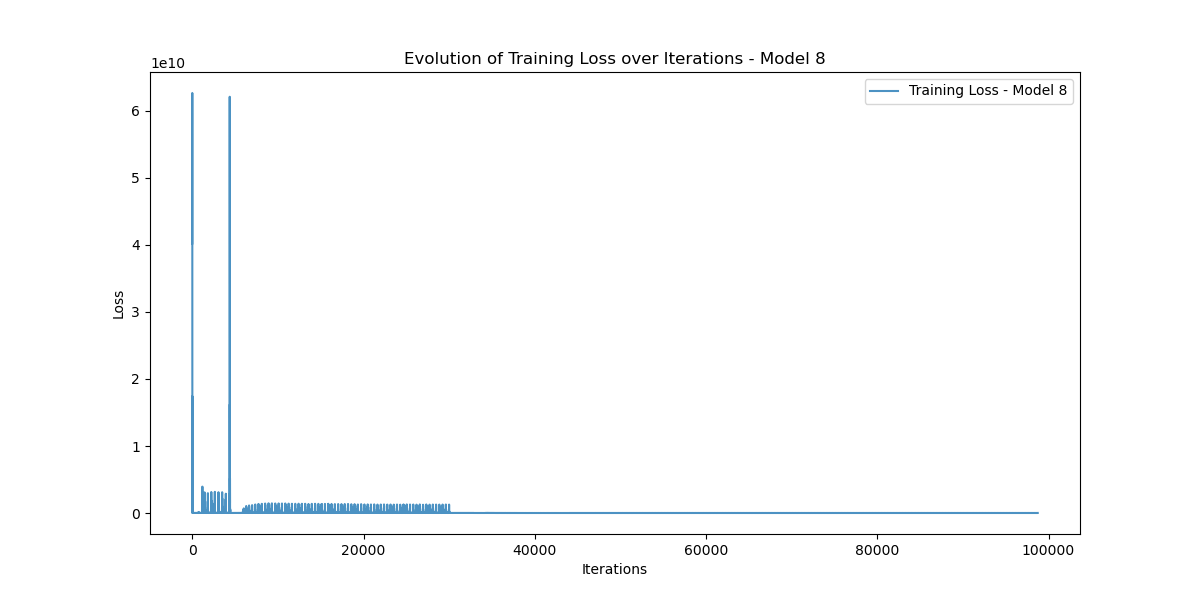

The file beside this chart, header and first rows:
Iteration, Training_Loss
0, 40198128000
1, 51973116000
2, 62635240000
3, 42890887000
4, 40178864000
5, 51889380000
6, 61827686000
7, 40359797000
8, 32572131000
9, 28105548000
10, 10139208000
11, 3919528700
12, 17414248000
13, 4719476700
14, 801577000
15, 4891397600
16, 7819103700
17, 11106922000
18, 10189587000
19, 2585796600
20, 25399596
21, 3764042200
22, 7333558300
23, 1032708160
24, 142375070
25, 2111175700
26, 4493489700
27, 2705400800
28, 1440932400
29, 386037500
30, 174381820
31, 1107903100
32, 1485035900
33, 1088110500
34, 94390390
35, 231698880
36, 850049200
37, 1545331500
38, 1349280300
39, 189535220
40, 68021360
41, 731052800
42, 1181502500
43, 240277260
44, 32721448
45, 379365900
46, 809501060
47, 358960300
48, 101579560
49, 28372104
50, 259416300
51, 237500160
52, 106068104
53, 20509704
54, 77360260
55, 110512456
56, 118397700
57, 76128550
58, 18815018
59, 48072470
... 98,680 more rows
